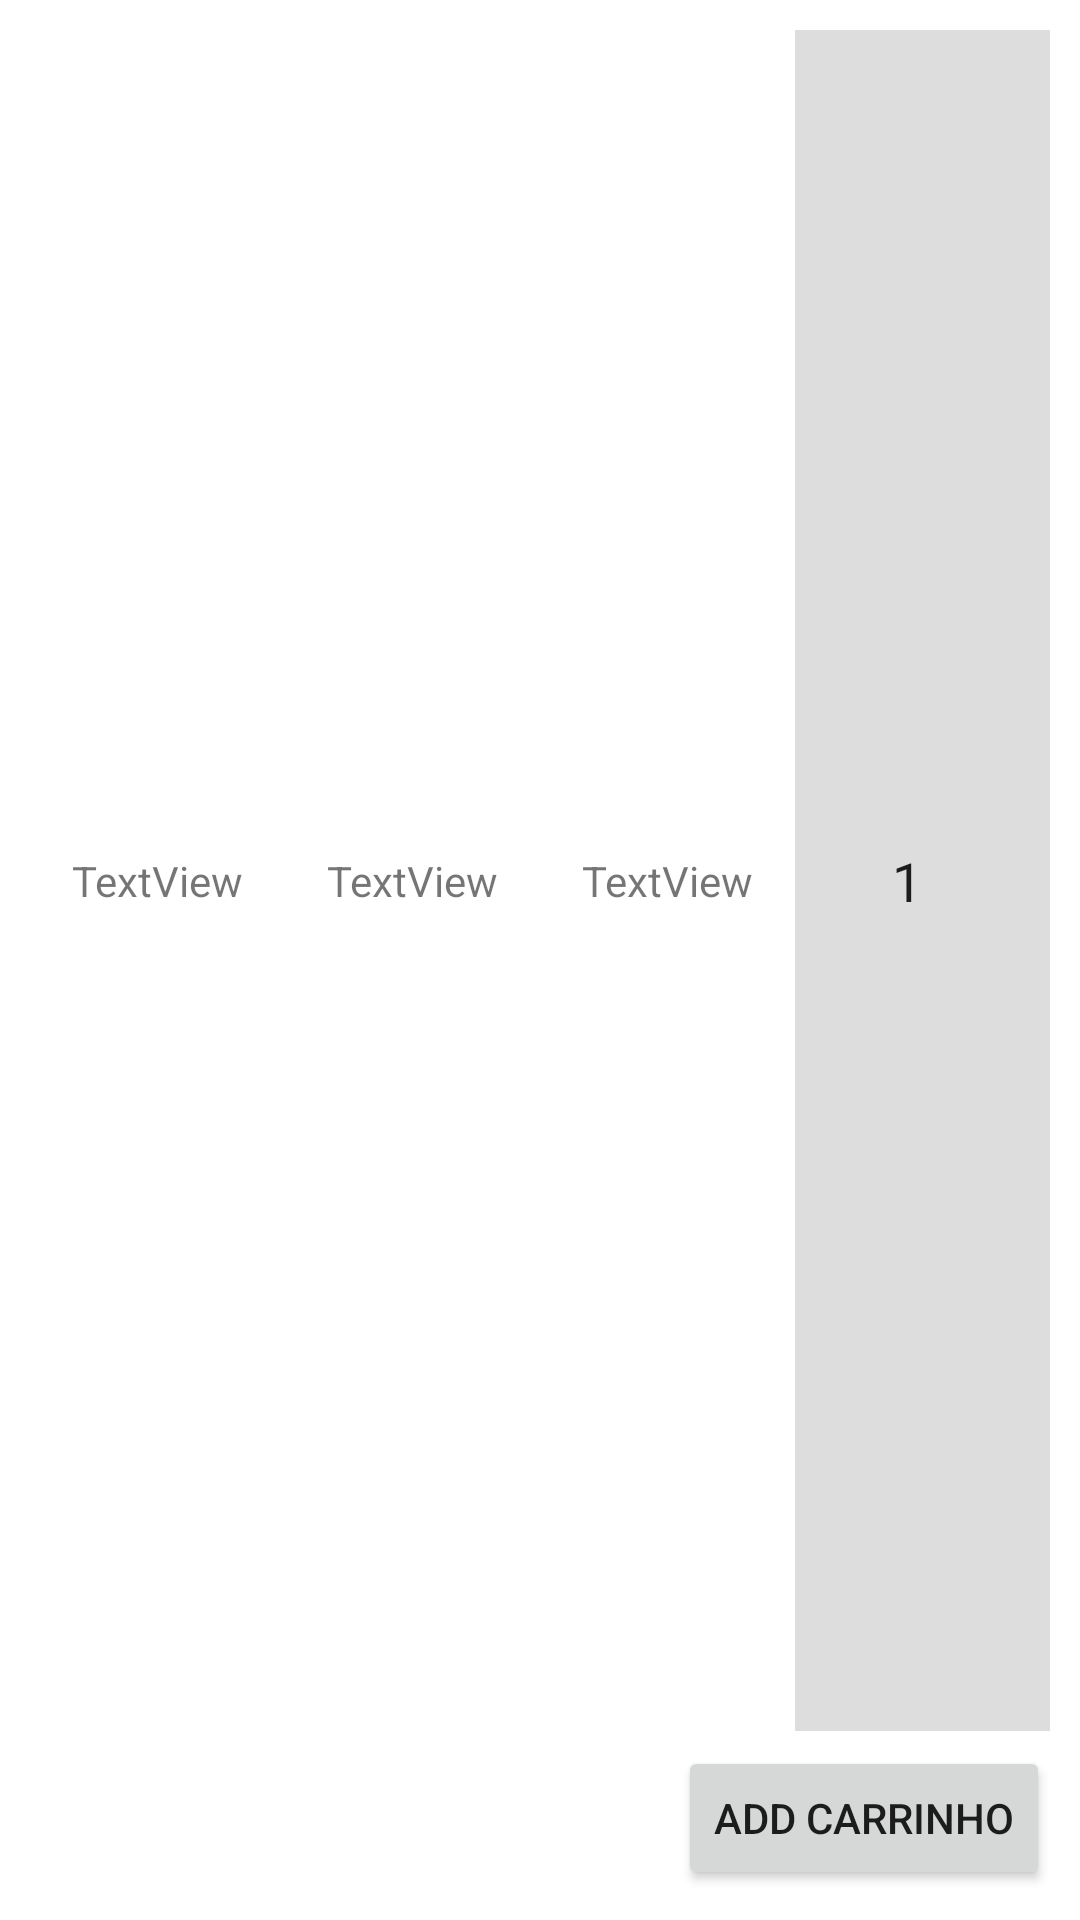

This screen was rendered from an Android layout file. Write that file and the resources it references.
<!-- AndroidManifest.xml: application theme Theme.Cartshopping -->
<!-- res/layout/produtos_adapter.xml -->
<?xml version="1.0" encoding="utf-8"?>
<LinearLayout xmlns:android="http://schemas.android.com/apk/res/android"
    android:layout_width="match_parent"
    android:layout_height="wrap_content"
    android:orientation="vertical"
    android:padding="10dp">

    <LinearLayout
        android:layout_width="match_parent"
        android:layout_height="40dp"
        android:layout_weight="1"
        android:orientation="horizontal">

        <TextView
            android:id="@+id/textViewNome"
            android:layout_width="match_parent"
            android:layout_height="match_parent"
            android:layout_weight="1"
            android:gravity="center"
            android:text="TextView" />

        <TextView
            android:id="@+id/textViewDesc"
            android:layout_width="match_parent"
            android:layout_height="match_parent"
            android:layout_weight="1"
            android:gravity="center"
            android:text="TextView" />

        <TextView
            android:id="@+id/textViewPreco"
            android:layout_width="match_parent"
            android:layout_height="match_parent"
            android:layout_weight="1"
            android:gravity="center"
            android:text="TextView" />

        <EditText
            android:id="@+id/editTextQnt"
            android:layout_width="match_parent"
            android:layout_height="match_parent"
            android:layout_weight="1"
            android:background="#ddd"
            android:ems="10"
            android:gravity="center"
            android:hint="Quantidade"
            android:inputType="number"
            android:paddingEnd="10dp"
            android:text="1" />
    </LinearLayout>

    <Button
        android:id="@+id/buttonCart"
        android:layout_width="wrap_content"
        android:layout_height="wrap_content"
        android:layout_gravity="right"
        android:layout_marginTop="5dp"
        android:drawableLeft="@drawable/ic_baseline_shopping_cart_24"
        android:text="Add carrinho" />

</LinearLayout>
<!-- resources referenced by this layout -->
<resources>
  <style name="Theme.Cartshopping" parent="Theme.MaterialComponents.DayNight.DarkActionBar">
          
          <item name="colorPrimary">@color/purple_500</item>
          <item name="colorPrimaryVariant">@color/purple_700</item>
          <item name="colorOnPrimary">@color/white</item>
          
          <item name="colorSecondary">@color/teal_200</item>
          <item name="colorSecondaryVariant">@color/teal_700</item>
          <item name="colorOnSecondary">@color/black</item>
          
          <item name="android:statusBarColor" tools:targetApi="l">?attr/colorPrimaryVariant</item>
          
      </style>
  <!-- not gathered from this repository: default colours our renderer supplied (Android Studio template values) -->
  <color name="purple_500">#FF6200EE</color>
  <color name="purple_700">#FF3700B3</color>
  <color name="teal_200">#FF03DAC5</color>
  <color name="teal_700">#FF018786</color>
  <color name="black">#FF000000</color>
  <color name="white">#FFFFFFFF</color>
</resources>
